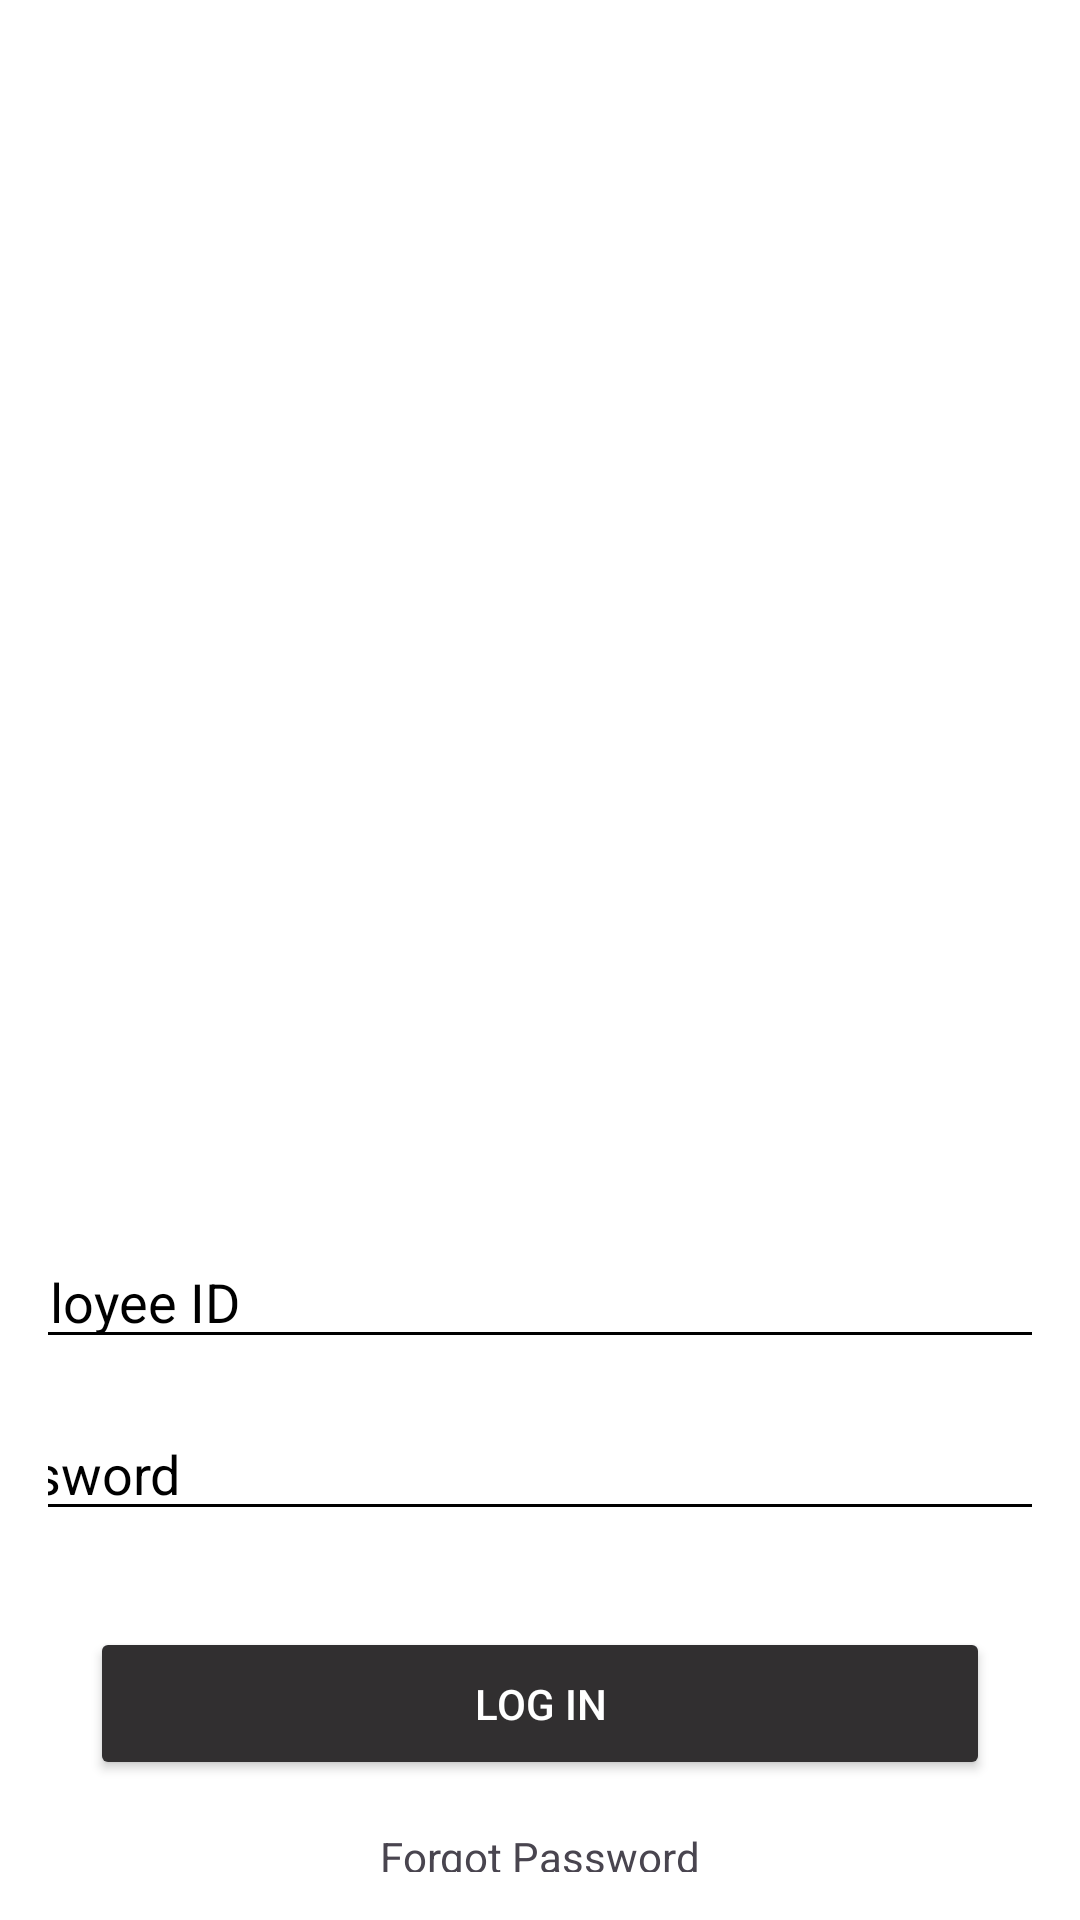

This screen was rendered from an Android layout file. Write that file and the resources it references.
<!-- AndroidManifest.xml: application theme Theme.POStest -->
<!-- res/layout/activity_main.xml -->
<?xml version="1.0" encoding="utf-8"?>
<androidx.constraintlayout.widget.ConstraintLayout xmlns:android="http://schemas.android.com/apk/res/android"
    xmlns:app="http://schemas.android.com/apk/res-auto"
    xmlns:tools="http://schemas.android.com/tools"
    android:layout_width="match_parent"
    android:layout_height="match_parent"
    android:background="#ffff"
    android:orientation="horizontal"
    android:padding="16dp">

    <ImageView
        android:id="@+id/logoImageView"
        android:layout_width="400dp"
        android:layout_height="400dp"
        android:src="@drawable/logo1"
        app:layout_constraintBottom_toTopOf="@+id/empIdEditText"
        app:layout_constraintEnd_toEndOf="parent"
        app:layout_constraintStart_toStartOf="parent"
        app:layout_constraintTop_toTopOf="parent"
        app:layout_constraintVertical_chainStyle="spread" />


    <ImageView
        android:layout_width="1200dp"
        android:layout_height="1200dp"
        android:layout_marginEnd="808dp"
        android:src="@drawable/chain"
        app:layout_constraintBottom_toBottomOf="parent"
        app:layout_constraintEnd_toEndOf="parent"
        app:layout_constraintTop_toTopOf="parent"
        app:layout_constraintVertical_bias="0.558"></ImageView>

    <ImageView
        android:id="@+id/imageView"
        android:layout_width="1200dp"
        android:layout_height="1200dp"
        android:layout_marginStart="806dp"
        android:src="@drawable/chain"
        app:layout_constraintBottom_toBottomOf="parent"
        app:layout_constraintEnd_toEndOf="parent"
        app:layout_constraintHorizontal_bias="0.012"
        app:layout_constraintStart_toStartOf="parent"
        app:layout_constraintTop_toTopOf="parent"></ImageView>

    <EditText
        android:id="@+id/empIdEditText"
        android:layout_width="500dp"
        android:layout_height="wrap_content"
        android:backgroundTint="@color/black"
        android:hint="Enter Employee ID"
        android:inputType="number"
        android:textColorHint="@color/black"
        app:layout_constraintBottom_toTopOf="@+id/passwordEditText"
        app:layout_constraintEnd_toEndOf="parent"
        app:layout_constraintHorizontal_bias="0.5"
        app:layout_constraintStart_toStartOf="parent"
        app:layout_constraintTop_toBottomOf="@+id/logoImageView"
        app:layout_constraintVertical_bias="0.136"
        app:layout_constraintWidth_default="spread" />

    <EditText
        android:id="@+id/passwordEditText"
        android:layout_width="500dp"
        android:layout_height="wrap_content"
        android:layout_marginTop="16dp"
        android:backgroundTint="@color/black"
        android:hint="Enter Password"
        android:inputType="textPassword"
        android:textColorHint="@color/black"
        app:layout_constraintBottom_toTopOf="@+id/loginButton"
        app:layout_constraintEnd_toEndOf="parent"
        app:layout_constraintHorizontal_bias="0.5"
        app:layout_constraintStart_toStartOf="parent"
        app:layout_constraintTop_toBottomOf="@+id/empIdEditText"
        app:layout_constraintWidth_default="spread" />

    <Button
        android:id="@+id/loginButton"
        android:layout_width="300dp"
        android:layout_height="wrap_content"
        android:layout_marginTop="32dp"
        android:backgroundTint="@color/PrimaryColor"
        android:padding="16dp"
        android:text="Log in"
        android:textColor="@android:color/white"
        app:layout_constraintBottom_toTopOf="@+id/forgotPasswordTextView"
        app:layout_constraintEnd_toEndOf="parent"
        app:layout_constraintHorizontal_bias="0.5"
        app:layout_constraintStart_toStartOf="parent"
        app:layout_constraintTop_toBottomOf="@+id/passwordEditText"
        app:layout_constraintWidth_default="spread" />

    <TextView
        android:id="@+id/forgotPasswordTextView"
        android:layout_width="wrap_content"
        android:layout_height="wrap_content"
        android:layout_marginTop="16dp"
        android:text="Forgot Password"
        app:layout_constraintBottom_toBottomOf="parent"
        app:layout_constraintEnd_toEndOf="parent"
        app:layout_constraintHorizontal_bias="0.5"
        app:layout_constraintStart_toStartOf="parent"
        app:layout_constraintTop_toBottomOf="@+id/loginButton" />

</androidx.constraintlayout.widget.ConstraintLayout>
<!-- resources referenced by this layout -->
<resources>
  <color name="PrimaryColor">#312f30</color>
  <color name="black">#FF000000</color>
  <style name="Theme.POStest" parent="Base.Theme.POStest" />
  <style name="Base.Theme.POStest" parent="Theme.Material3.DayNight.NoActionBar">
          
          
      </style>
</resources>
